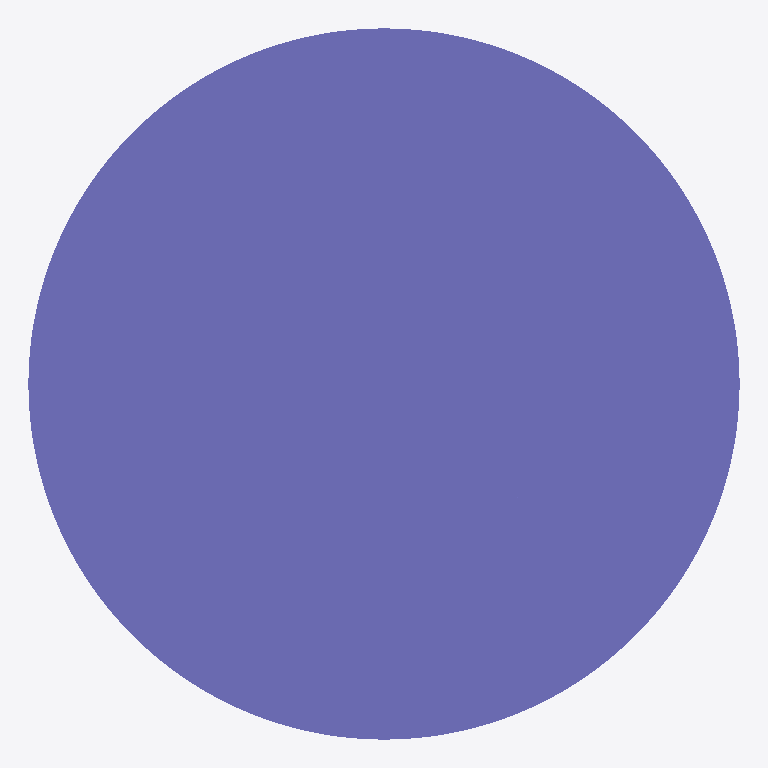
Plan cut of the same IFC building model at storey 'Default Building Storey' (level 0.00 m, cut at 1.40 m), seen from above with north up, elements coloured by IFC class: 1 column (violet). Cut surfaces are drawn darker.
Extent 450.0 m × 450.0 m × 3500.0 m (x, y, z). Storeys (1): Default Building Storey at 0.00 m. Elements (1): 1 IfcColumn.

HEADER;
FILE_DESCRIPTION(('ViewDefinition [CoordinationView]'),'2;1');
FILE_NAME('/Users/macbook/Desktop/BIM/data/rst_advanced/IfcColumn44.ifc','2018-08-31T00:12:41-0400',('Unknown Author','info@ifctoolsproject.com'),('Unknown Organization'),'IFC Tools Project - IFC2x3 Java Toolbox','IFC2x3 Java Toolbox 2.0','Unknown Authorizer');
FILE_SCHEMA(('IFC2X3'));
ENDSEC;
DATA;
#49=IFCPROJECT('20bl0PcUXBlxFJN7jq8Kux',#41,'Default Project','Description of Default Project',$,$,$,(#44),#48);
#51=IFCBUILDING('1KevyPa0TFmQNkWiqdQE7M',#41,'Default Building','Description',$,#50,$,$,.ELEMENT.,$,$,$);
#52=IFCBUILDINGSTOREY('0FJUsGLIH7UQkqovyvKeMk',#41,'Default Building Storey','Description',$,#50,$,$,.ELEMENT.,$);
#1=IFCCOLUMN('18YHwga450Mw4Fy6M5t_8I',#2,'M_Concrete-Round-Column:450mm:122537',$,'450mm',#3,#4,'122537');
ENDSEC;
